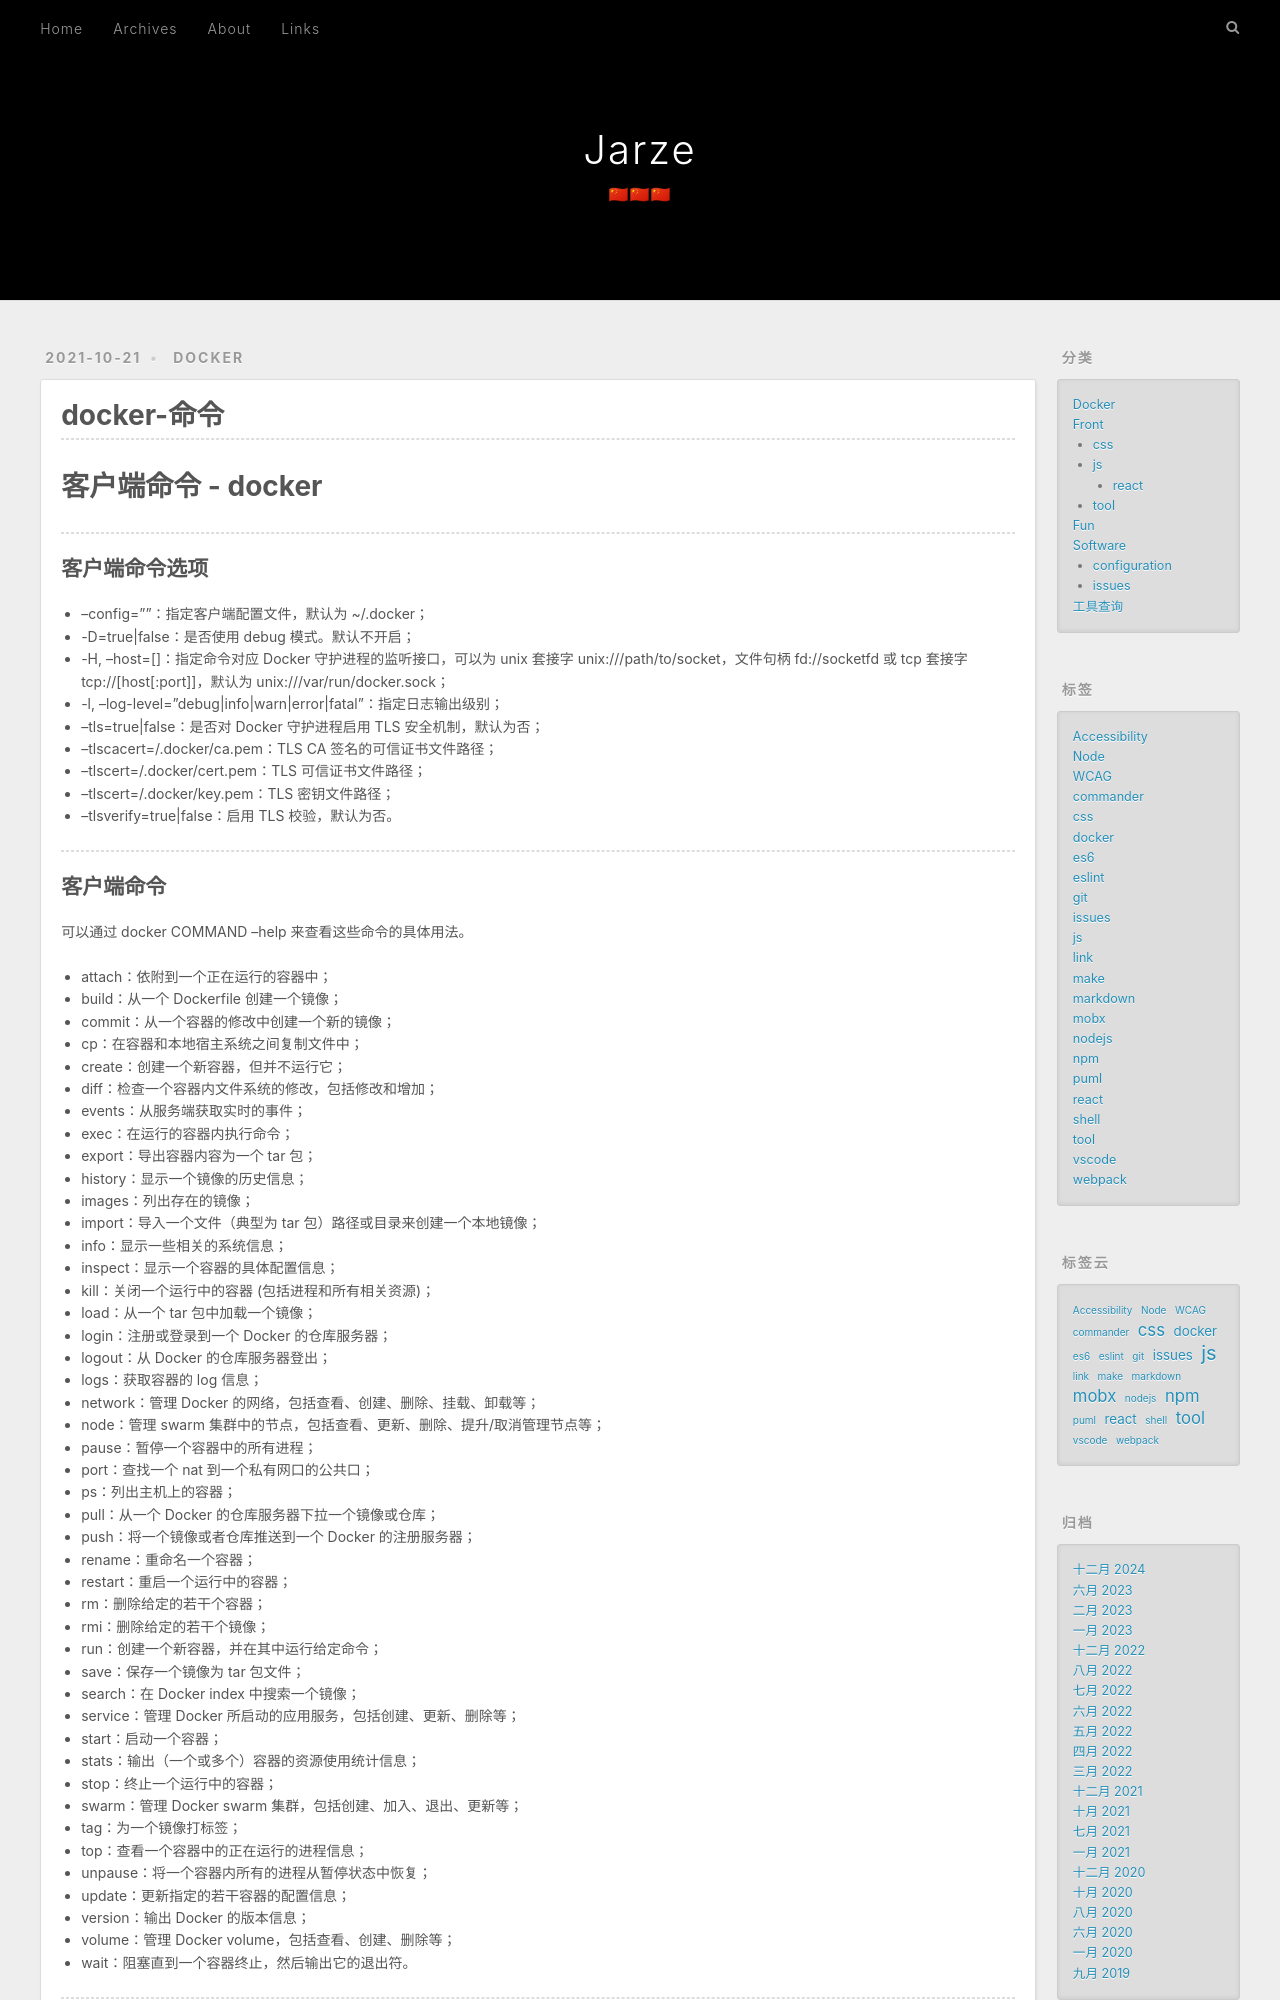

repository: jarze/Blog · page: docker-命令/index.html · generator: jekyll

---
title: docker-命令
date: 2021-10-21 13:52:36
tags: docker
categories: Docker
---

---

# 客户端命令 - docker

---

## 客户端命令选项

- --config=""：指定客户端配置文件，默认为 ~/.docker；
- -D=true|false：是否使用 debug 模式。默认不开启；
- -H, --host=[]：指定命令对应 Docker 守护进程的监听接口，可以为 unix 套接字 unix:///path/to/socket，文件句柄 fd://socketfd 或 tcp 套接字 tcp://[host[:port]]，默认为 unix:///var/run/docker.sock；
- -l, --log-level="debug|info|warn|error|fatal"：指定日志输出级别；
- --tls=true|false：是否对 Docker 守护进程启用 TLS 安全机制，默认为否；
- --tlscacert=/.docker/ca.pem：TLS CA 签名的可信证书文件路径；
- --tlscert=/.docker/cert.pem：TLS 可信证书文件路径；
- --tlscert=/.docker/key.pem：TLS 密钥文件路径；
- --tlsverify=true|false：启用 TLS 校验，默认为否。

<!-- more -->

---

## 客户端命令

可以通过 docker COMMAND --help 来查看这些命令的具体用法。

- attach：依附到一个正在运行的容器中；
- build：从一个 Dockerfile 创建一个镜像；
- commit：从一个容器的修改中创建一个新的镜像；
- cp：在容器和本地宿主系统之间复制文件中；
- create：创建一个新容器，但并不运行它；
- diff：检查一个容器内文件系统的修改，包括修改和增加；
- events：从服务端获取实时的事件；
- exec：在运行的容器内执行命令；
- export：导出容器内容为一个 tar 包；
- history：显示一个镜像的历史信息；
- images：列出存在的镜像；
- import：导入一个文件（典型为 tar 包）路径或目录来创建一个本地镜像；
- info：显示一些相关的系统信息；
- inspect：显示一个容器的具体配置信息；
- kill：关闭一个运行中的容器 (包括进程和所有相关资源)；
- load：从一个 tar 包中加载一个镜像；
- login：注册或登录到一个 Docker 的仓库服务器；
- logout：从 Docker 的仓库服务器登出；
- logs：获取容器的 log 信息；
- network：管理 Docker 的网络，包括查看、创建、删除、挂载、卸载等；
- node：管理 swarm 集群中的节点，包括查看、更新、删除、提升/取消管理节点等；
- pause：暂停一个容器中的所有进程；
- port：查找一个 nat 到一个私有网口的公共口；
- ps：列出主机上的容器；
- pull：从一个 Docker 的仓库服务器下拉一个镜像或仓库；
- push：将一个镜像或者仓库推送到一个 Docker 的注册服务器；
- rename：重命名一个容器；
- restart：重启一个运行中的容器；
- rm：删除给定的若干个容器；
- rmi：删除给定的若干个镜像；
- run：创建一个新容器，并在其中运行给定命令；
- save：保存一个镜像为 tar 包文件；
- search：在 Docker index 中搜索一个镜像；
- service：管理 Docker 所启动的应用服务，包括创建、更新、删除等；
- start：启动一个容器；
- stats：输出（一个或多个）容器的资源使用统计信息；
- stop：终止一个运行中的容器；
- swarm：管理 Docker swarm 集群，包括创建、加入、退出、更新等；
- tag：为一个镜像打标签；
- top：查看一个容器中的正在运行的进程信息；
- unpause：将一个容器内所有的进程从暂停状态中恢复；
- update：更新指定的若干容器的配置信息；
- version：输出 Docker 的版本信息；
- volume：管理 Docker volume，包括查看、创建、删除等；
- wait：阻塞直到一个容器终止，然后输出它的退出符。

---
